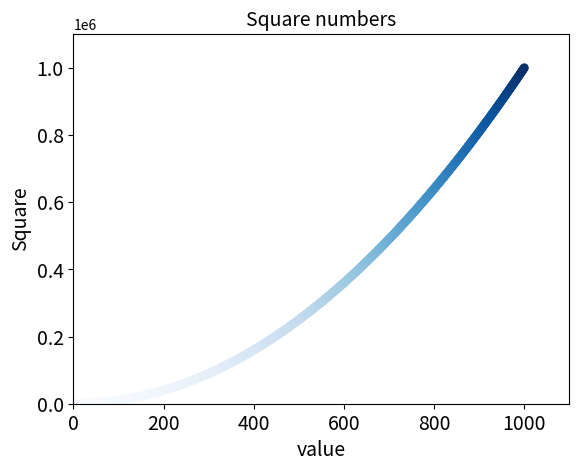

Here is the Python script that generated this plot:
import matplotlib.pyplot as plt

x_values = list(range(1, 1001))
y_values = [x**2 for x in x_values]

plt.scatter(x_values, y_values,c = y_values, cmap=plt.cm.Blues, edgecolor = 'none', s=40)

plt.title("Square numbers", fontsize = 14)
plt.xlabel("value", fontsize = 14)
plt.ylabel('Square', fontsize = 14)

plt.tick_params(axis = 'both', which = 'major', labelsize= 14)

plt.axis([0, 1100, 0, 1100000])
plt.savefig('squares_plot.png', bbox_inches = 'tight')
